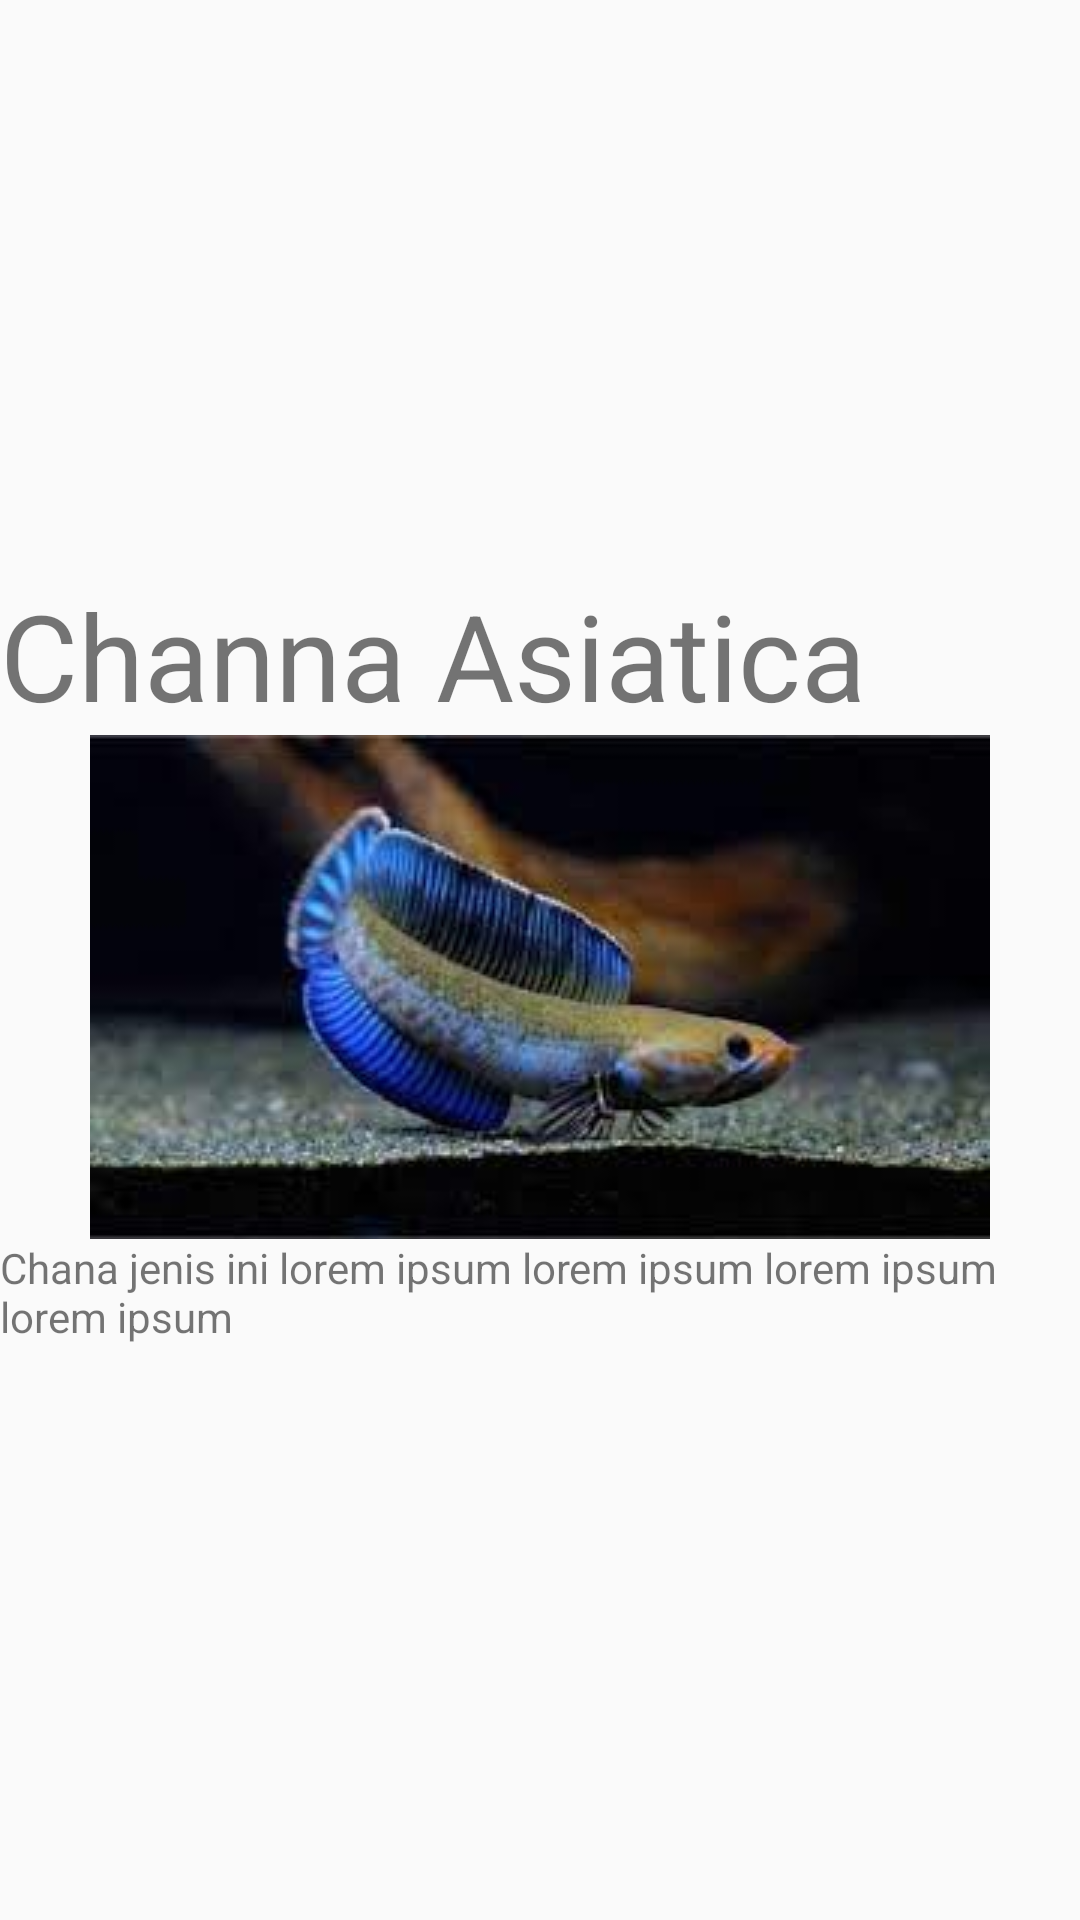

Write the Android layout XML for this screen, with the resource values it uses.
<!-- AndroidManifest.xml: application theme Theme.PakarChanna -->
<!-- res/layout/channa_asiatica.xml -->
<?xml version="1.0" encoding="utf-8"?>
<LinearLayout xmlns:android="http://schemas.android.com/apk/res/android"
    android:layout_width="match_parent"
    android:layout_height="match_parent"
    android:orientation="vertical"
    android:gravity="center">

    <TextView
        android:layout_width="match_parent"
        android:layout_height="wrap_content"
        android:text="Channa Asiatica"
        android:textSize="40sp"/>

    <ImageView
        android:layout_width="match_parent"
        android:layout_height="wrap_content"
        android:src="@drawable/andrao"/>

    <TextView
        android:layout_width="match_parent"
        android:layout_height="wrap_content"
        android:text="Chana jenis ini lorem ipsum lorem ipsum lorem ipsum lorem ipsum"/>


</LinearLayout>
<!-- resources referenced by this layout -->
<resources>
  <!-- drawable andrao: jpg bitmap (drawable-v24, 6466 bytes) -->
  <style name="Theme.PakarChanna" parent="Theme.AppCompat.Light.DarkActionBar">
          
          <item name="colorPrimary">@color/purple_500</item>
          <item name="colorPrimaryDark">@color/purple_700</item>
          <item name="colorAccent">@color/teal_200</item>
          
      </style>
  <!-- not gathered from this repository: default colours our renderer supplied (Android Studio template values) -->
  <color name="purple_500">#FF6200EE</color>
  <color name="purple_700">#FF3700B3</color>
  <color name="teal_200">#FF03DAC5</color>
</resources>
